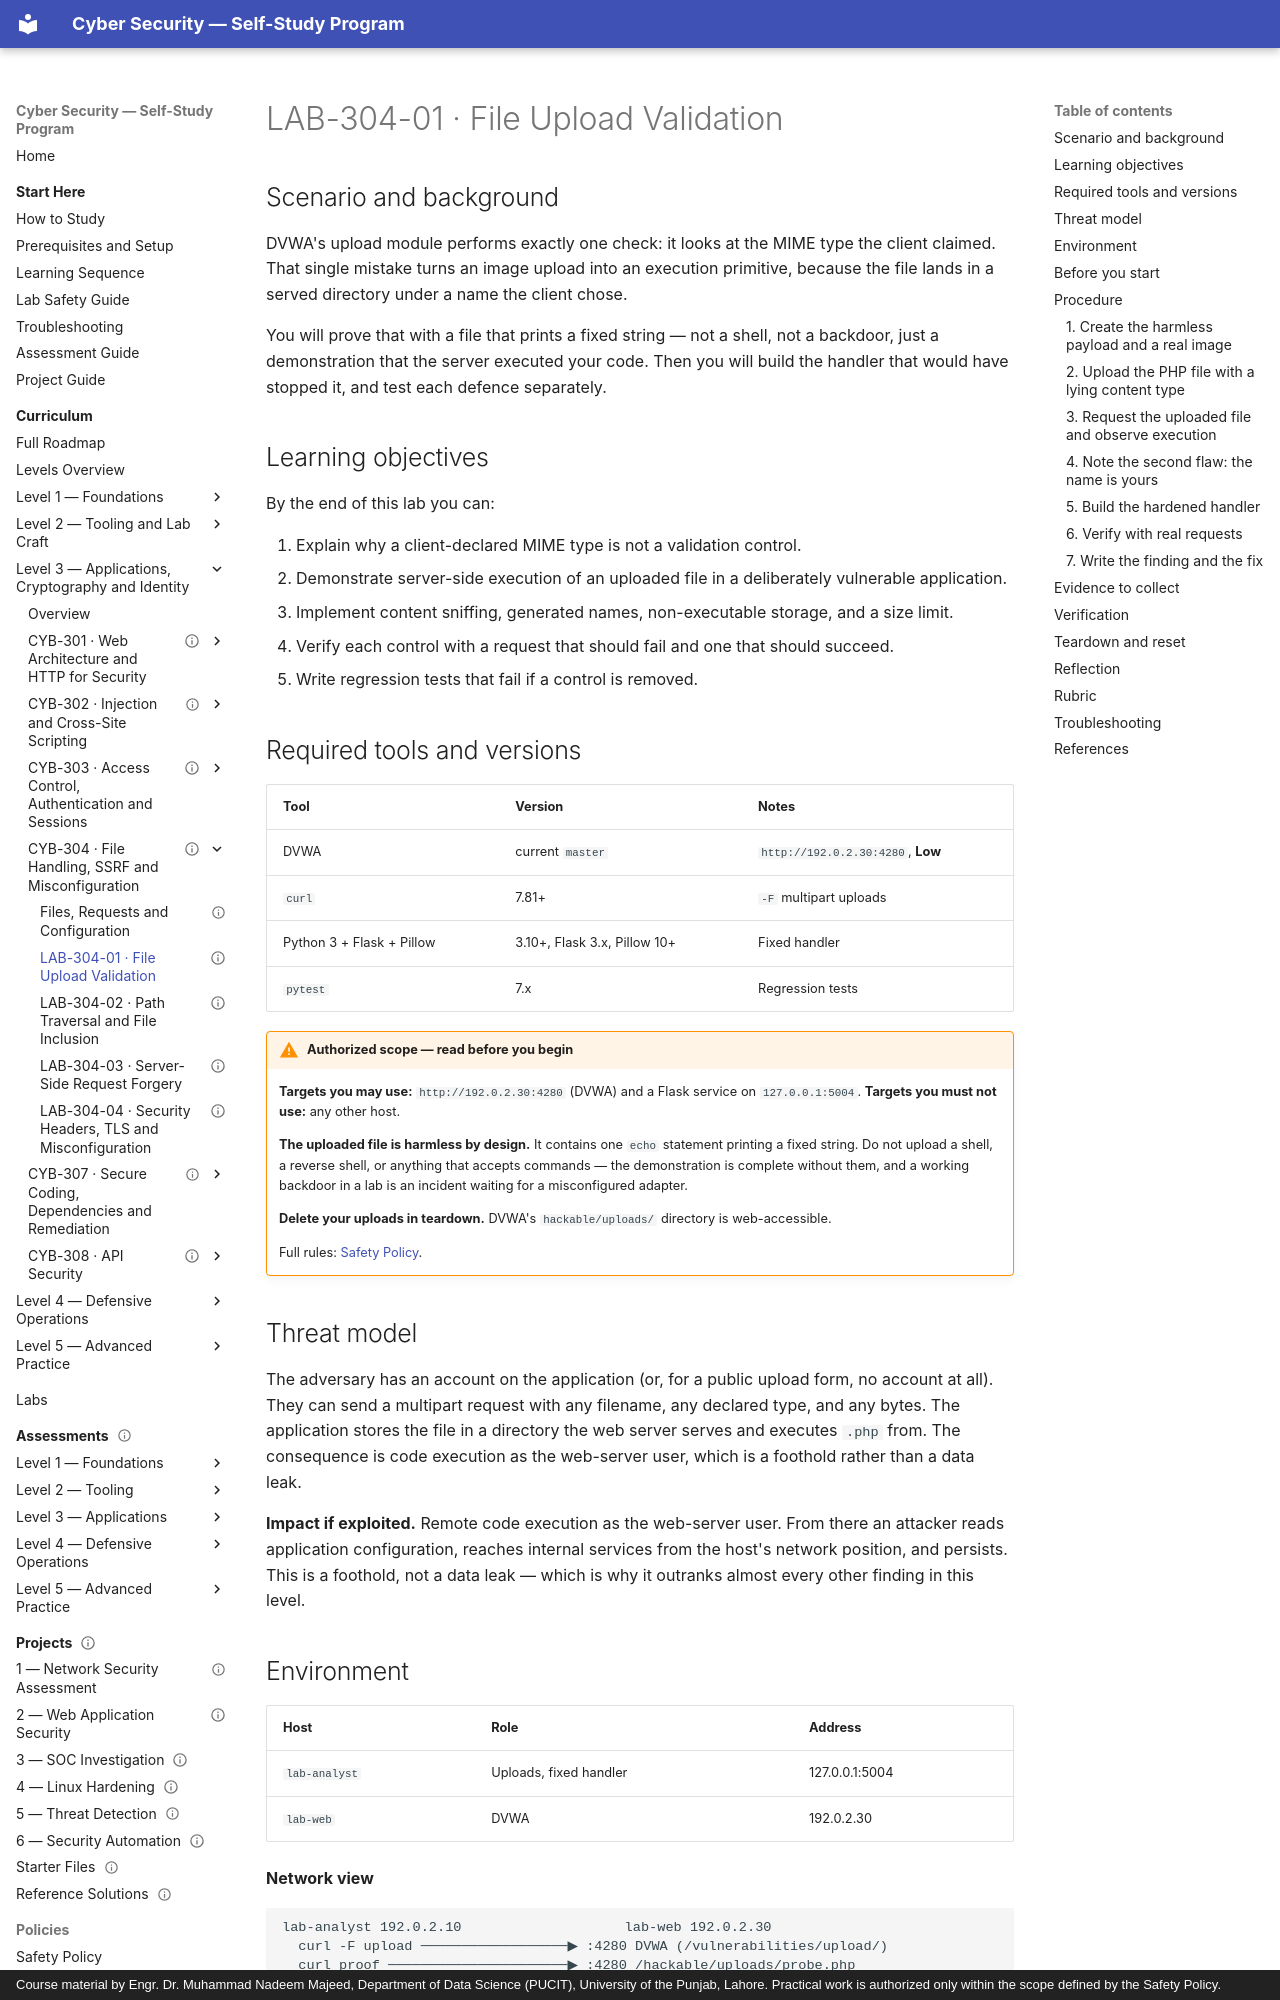

repository: nadeem-majeedch/CyberSecurity · page: levels/level-3-applications/04-file-handling-ssrf-misconfiguration/lab-01-file-upload/index.html · generator: mkdocs · copyright: Course material by Engr. Dr. Muhammad Nadeem Majeed, Department of Data Science (PUCIT), University of the Punjab, Lahore. Practical work is authorized only within the scope defined by the Safety Policy.

---
title: "LAB-304-01 · File Upload Validation"
description: "Demonstrate how an upload endpoint becomes code execution, then build a handler that validates content, name, location and size."
module_code: CYB-304
level: 3
kind: lab
prerequisites: [CYB-304]
estimated_minutes: 90
difficulty: intermediate
safety: isolated-vm
lab_ids: [LAB-304-01]
version: 1.0.0
last_reviewed: 2026-10-29
reviewers: []
status: published
tags: [file-upload, webshell, validation, flask, hardening]
---

# LAB-304-01 · File Upload Validation

## Scenario and background

DVWA's upload module performs exactly one check: it looks at the MIME type the client claimed. That single
mistake turns an image upload into an execution primitive, because the file lands in a served directory under a
name the client chose.

You will prove that with a file that prints a fixed string — not a shell, not a backdoor, just a demonstration
that the server executed your code. Then you will build the handler that would have stopped it, and test each
defence separately.

## Learning objectives

By the end of this lab you can:

1. Explain why a client-declared MIME type is not a validation control.
2. Demonstrate server-side execution of an uploaded file in a deliberately vulnerable application.
3. Implement content sniffing, generated names, non-executable storage, and a size limit.
4. Verify each control with a request that should fail and one that should succeed.
5. Write regression tests that fail if a control is removed.

## Required tools and versions

| Tool | Version | Notes |
| --- | --- | --- |
| DVWA | current `master` | `http://192.0.2.30:4280`, **Low** |
| `curl` | 7.81+ | `-F` multipart uploads |
| Python 3 + Flask + Pillow | 3.10+, Flask 3.x, Pillow 10+ | Fixed handler |
| `pytest` | 7.x | Regression tests |

!!! warning "Authorized scope — read before you begin"
    **Targets you may use:** `http://192.0.2.30:4280` (DVWA) and a Flask service on `127.0.0.1:5004`.
    **Targets you must not use:** any other host.

    **The uploaded file is harmless by design.** It contains one `echo` statement printing a fixed string. Do not
    upload a shell, a reverse shell, or anything that accepts commands — the demonstration is complete without
    them, and a working backdoor in a lab is an incident waiting for a misconfigured adapter.

    **Delete your uploads in teardown.** DVWA's `hackable/uploads/` directory is web-accessible.

    Full rules: [Safety Policy](../../../policies/safety-policy.md).
